Run: headless pygame with SDL's dummy video driver; simulated clock (each Clock.tick advances the game by its frame time, no real sleeping); random seed 0; keys injected as events and as key.get_pressed() state; no mouse input.
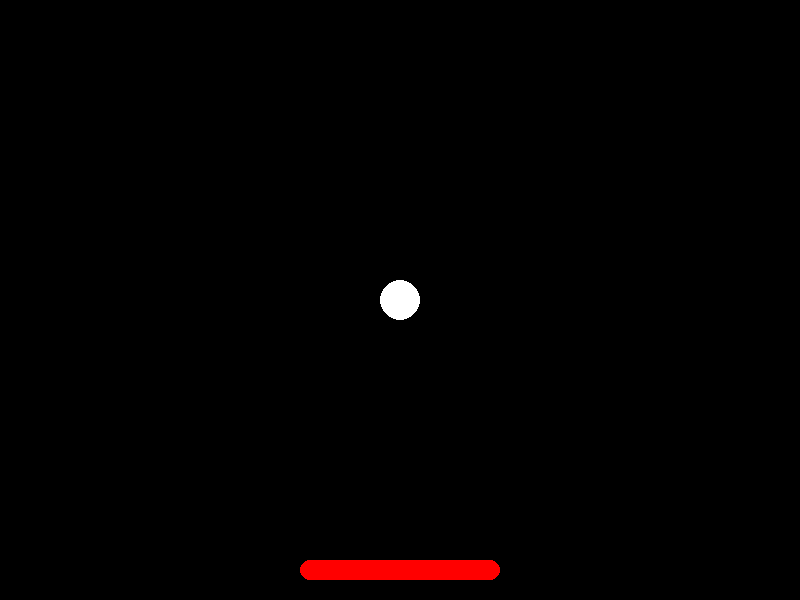
Frame 1 of 4 · flips 1–60 · no input
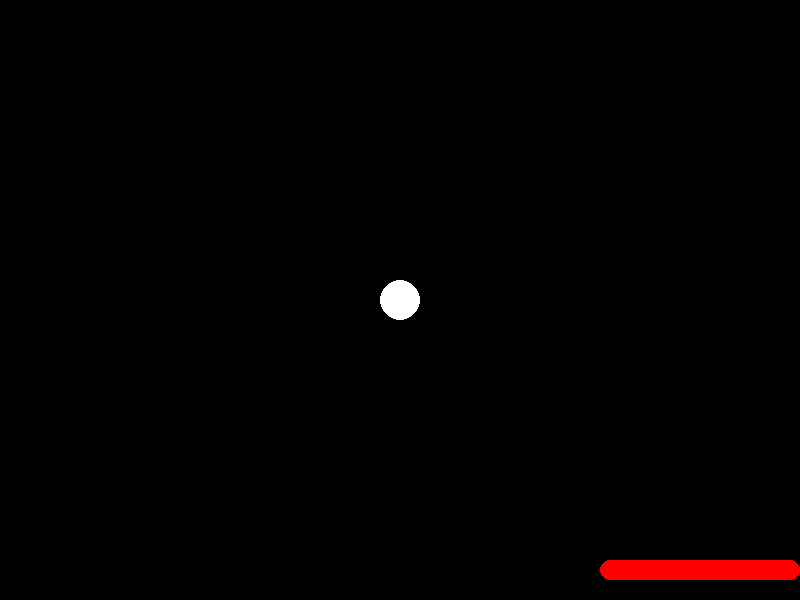
Frame 2 of 4 · flips 61–180 · tapped SPACE, RETURN · held RIGHT (→), D
Frame 3 of 4 · flips 181–300 · held DOWN (↓), S · screen unchanged from frame 2, image omitted
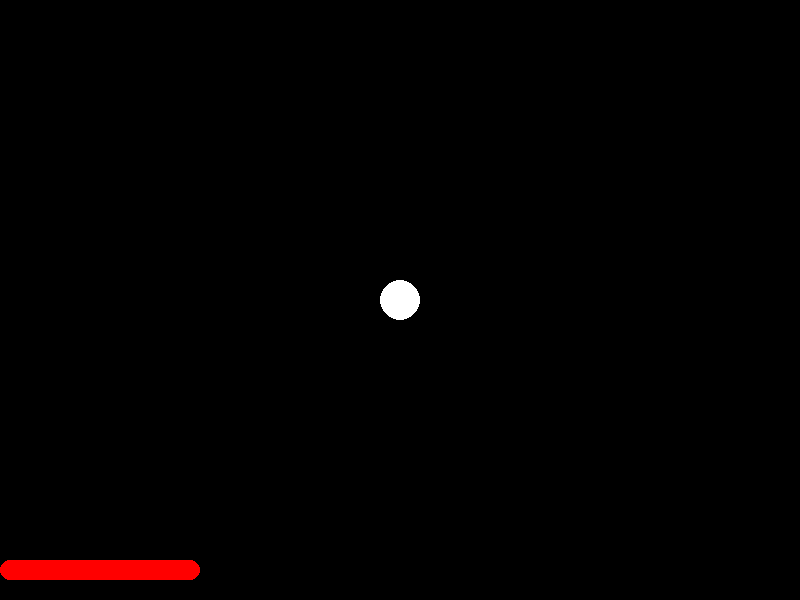
Frame 4 of 4 · flips 301–420 · held LEFT (←), A, UP (↑), W

The pygame program that drew these frames:

import pygame

# initialization
pygame.init()
screen = pygame.display.set_mode((800, 600), flags=pygame.SCALED, vsync=1)
clock = pygame.time.Clock()
running = True

# paddle attributes
paddle_width = 200
paddle_height = 20
paddle_left = screen.get_width() / 2 - paddle_width / 2
paddle_top = screen.get_height() - paddle_height - 20
paddle_speed = 800

# ball attributes
ball_x = screen.get_width() / 2
ball_y = screen.get_height() / 2
ball_radius = 20

# game loop
while running:
    for event in pygame.event.get():
        if event.type == pygame.QUIT:
            running = False

    # background
    screen.fill('black')

    # main logic

    # drawing paddle
    pygame.draw.rect(screen, 'red', (paddle_left, paddle_top, paddle_width, paddle_height), 0, 10)

    # drawing ball
    pygame.draw.circle(screen, 'white', (ball_x, ball_y), ball_radius)

    # getting user input
    keys = pygame.key.get_pressed()

    # paddle movement
    if keys[pygame.K_LEFT] or keys[pygame.K_a]:
        # preventing paddle from going out of screen
        if paddle_left <= 0:
            paddle_left = 0
        else:
            paddle_left -= paddle_speed * dt
    if keys[pygame.K_RIGHT] or keys[pygame.K_d]:
        # preventing paddle from going out of screen
        if paddle_left >= screen.get_width() - paddle_width:
            paddle_left = screen.get_width() - paddle_width
        else:
            paddle_left += paddle_speed * dt

    # resetting frame
    pygame.display.flip()

    # setting fps and delta time
    dt = clock.tick(60) / 1000

pygame.quit()
